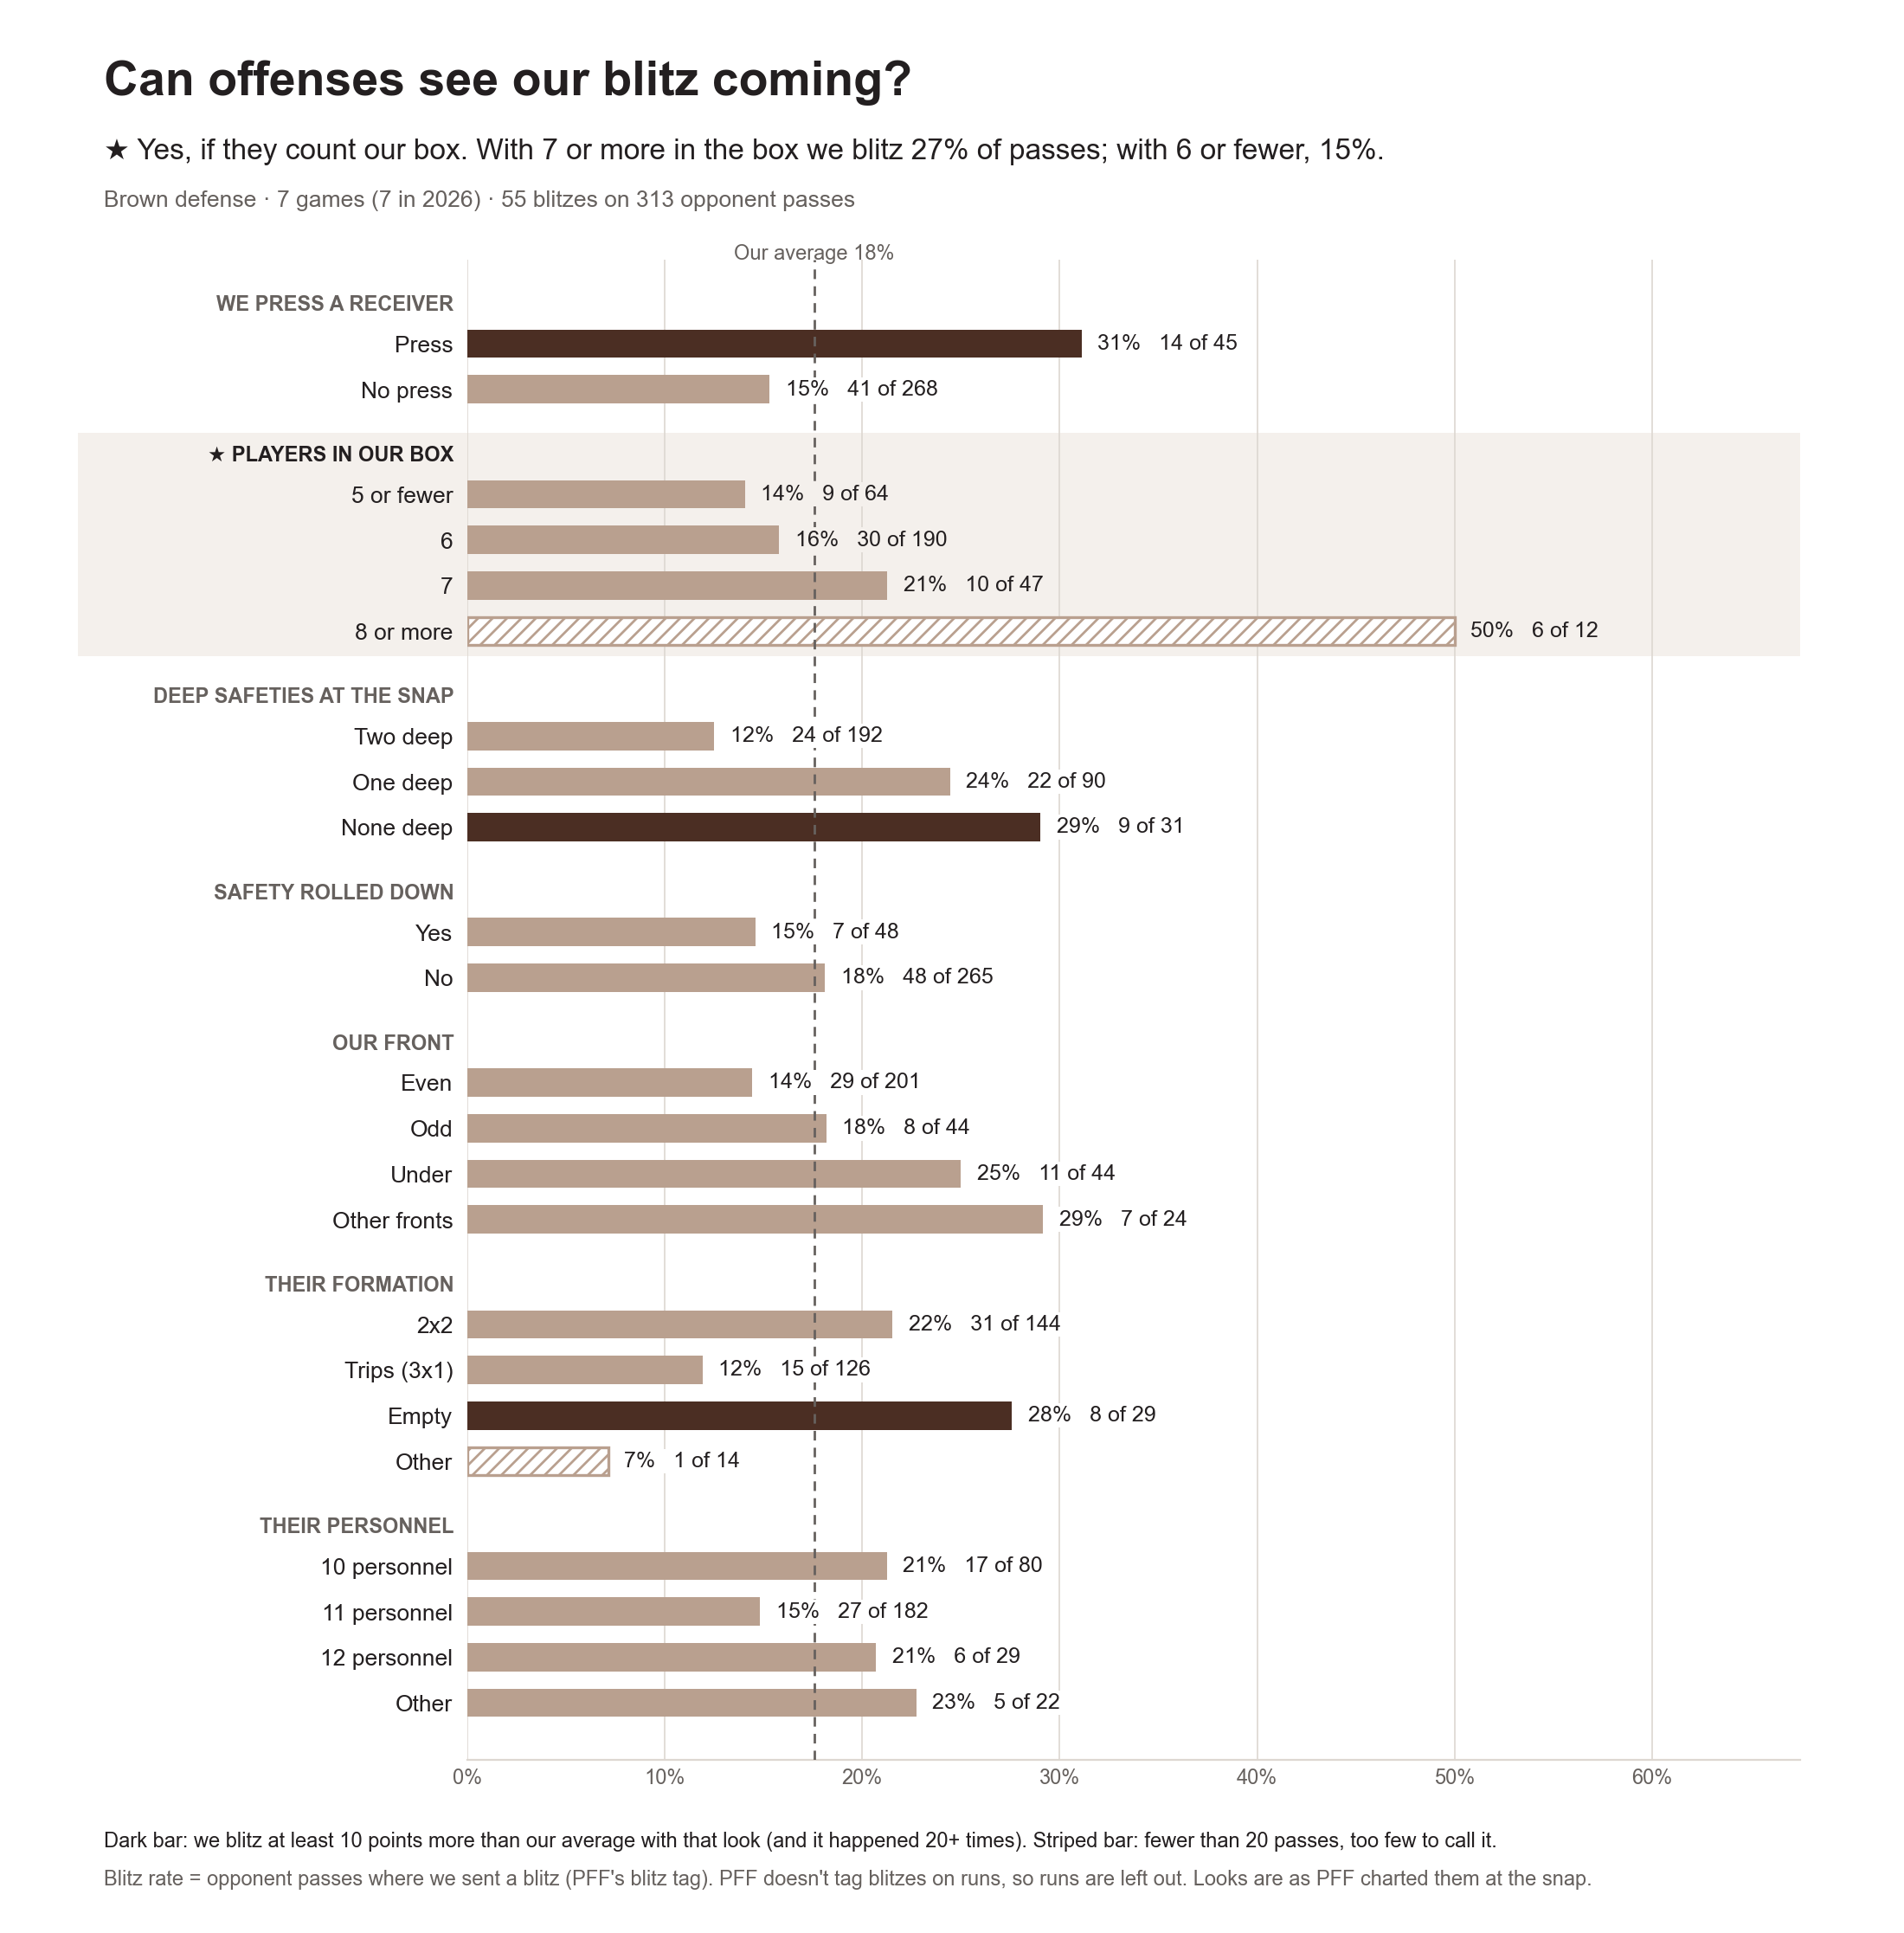

The table this chart was drawn from, first rows:
heading, look, passes, blitzes, blitz_pct, vs_average, tell
We press a receiver, Press, 45, 14, 31.1, 13.5, True
We press a receiver, No press, 268, 41, 15.3, -2.3, False
Players in our box, 5 or fewer, 64, 9, 14.1, -3.5, False
Players in our box, 6, 190, 30, 15.8, -1.8, False
Players in our box, 7, 47, 10, 21.3, 3.7, False
Players in our box, 8 or more, 12, 6, 50.0, 32.4, False
Deep safeties at the snap, Two deep, 192, 24, 12.5, -5.1, False
Deep safeties at the snap, One deep, 90, 22, 24.4, 6.9, False
Deep safeties at the snap, None deep, 31, 9, 29.0, 11.5, True
Safety rolled down, Yes, 48, 7, 14.6, -3.0, False
Safety rolled down, No, 265, 48, 18.1, 0.5, False
Our front, Even, 201, 29, 14.4, -3.1, False
Our front, Odd, 44, 8, 18.2, 0.6, False
Our front, Under, 44, 11, 25.0, 7.4, False
Our front, Other fronts, 24, 7, 29.2, 11.6, False
Their formation, 2x2, 144, 31, 21.5, 4.0, False
Their formation, Trips (3x1), 126, 15, 11.9, -5.7, False
Their formation, Empty, 29, 8, 27.6, 10.0, True
Their formation, Other, 14, 1, 7.1, -10.4, False
Their personnel, 10 personnel, 80, 17, 21.2, 3.7, False
Their personnel, 11 personnel, 182, 27, 14.8, -2.7, False
Their personnel, 12 personnel, 29, 6, 20.7, 3.1, False
Their personnel, Other, 22, 5, 22.7, 5.2, False
